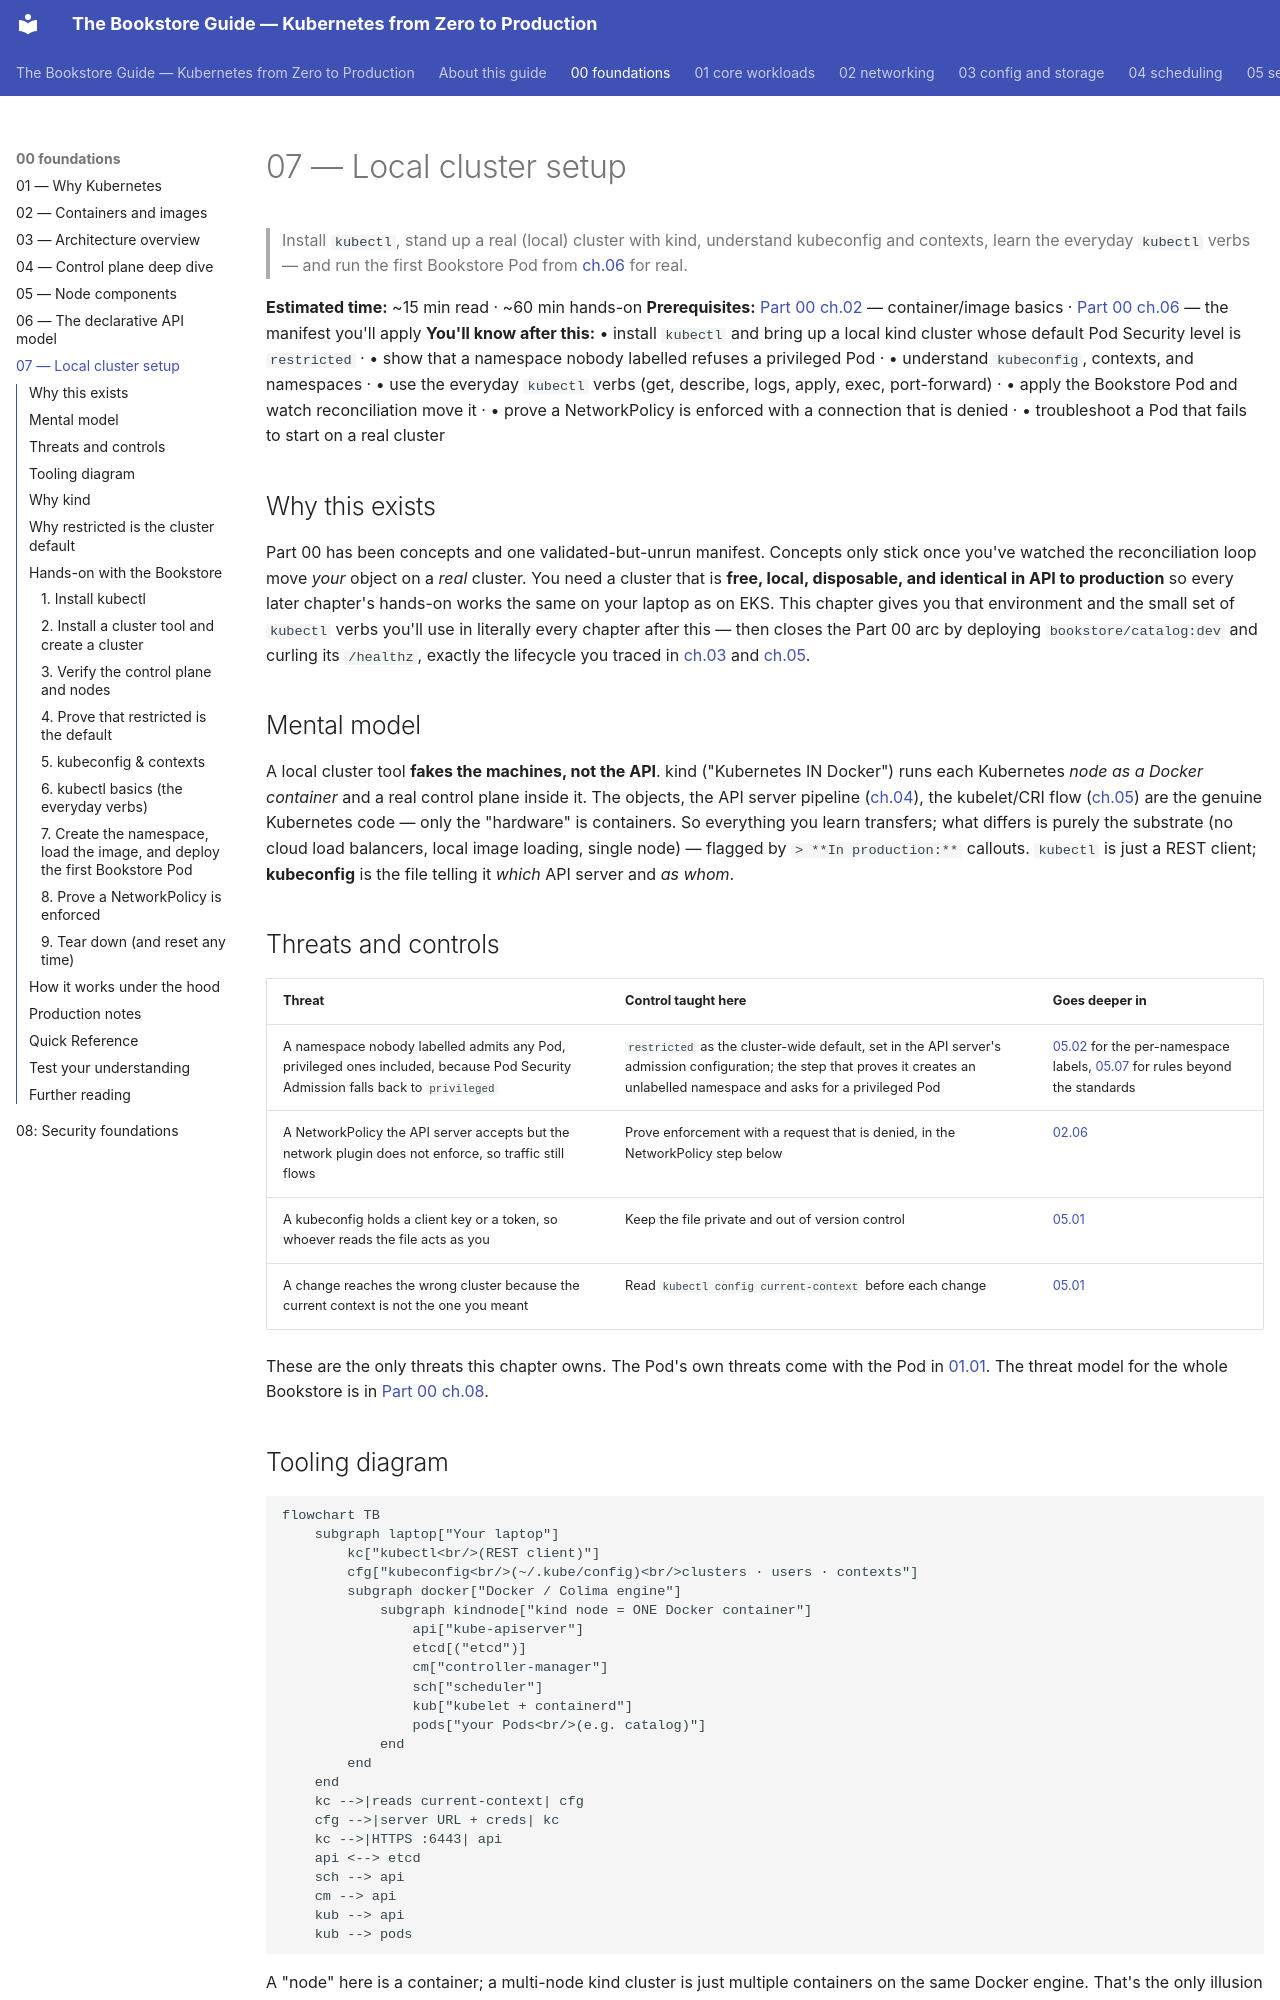

repository: abd-ulbasit/bookstore-kubernetes-guide · page: 00-foundations/07-local-cluster-setup/index.html · generator: mkdocs

# 07 — Local cluster setup

> Install `kubectl`, stand up a real (local) cluster with kind, understand
> kubeconfig and contexts, learn the everyday `kubectl` verbs — and run the
> first Bookstore Pod from [ch.06](06-declarative-api-model.md) for real.

**Estimated time:** ~15 min read · ~60 min hands-on
**Prerequisites:** [Part 00 ch.02](02-containers-and-images.md) — container/image basics · [Part 00 ch.06](06-declarative-api-model.md) — the manifest you'll apply
**You'll know after this:** • install `kubectl` and bring up a local kind cluster whose default Pod Security level is `restricted` · • show that a namespace nobody labelled refuses a privileged Pod · • understand `kubeconfig`, contexts, and namespaces · • use the everyday `kubectl` verbs (get, describe, logs, apply, exec, port-forward) · • apply the Bookstore Pod and watch reconciliation move it · • prove a NetworkPolicy is enforced with a connection that is denied · • troubleshoot a Pod that fails to start on a real cluster

<!-- tags: foundations, kubectl, kind, kubeconfig, local-cluster -->

## Why this exists

Part 00 has been concepts and one validated-but-unrun manifest. Concepts only
stick once you've watched the reconciliation loop move *your* object on a *real*
cluster. You need a cluster that is **free, local, disposable, and identical in
API to production** so every later chapter's hands-on works the same on your
laptop as on EKS. This chapter gives you that environment and the small set of
`kubectl` verbs you'll use in literally every chapter after this — then closes
the Part 00 arc by deploying `bookstore/catalog:dev` and curling its
`/healthz`, exactly the lifecycle you traced in
[ch.03](03-architecture-overview.md) and [ch.05](05-node-components.md).

## Mental model

A local cluster tool **fakes the machines, not the API**. kind ("Kubernetes IN
Docker") runs each Kubernetes *node as a Docker container* and a real control
plane inside it. The objects, the API server pipeline
([ch.04](04-control-plane-deep-dive.md)), the kubelet/CRI flow
([ch.05](05-node-components.md)) are the genuine Kubernetes code — only the
"hardware" is containers. So everything you learn transfers; what differs is
purely the substrate (no cloud load balancers, local image loading, single
node) — flagged by `> **In production:**` callouts. `kubectl` is just a REST
client; **kubeconfig** is the file telling it *which* API server and *as whom*.

## Threats and controls

| Threat | Control taught here | Goes deeper in |
|---|---|---|
| A namespace nobody labelled admits any Pod, privileged ones included, because Pod Security Admission falls back to `privileged` | `restricted` as the cluster-wide default, set in the API server's admission configuration; the step that proves it creates an unlabelled namespace and asks for a privileged Pod | [05.02](../05-security/02-pod-security.md) for the per-namespace labels, [05.07](../05-security/07-admission-control-and-policy-as-code.md) for rules beyond the standards |
| A NetworkPolicy the API server accepts but the network plugin does not enforce, so traffic still flows | Prove enforcement with a request that is denied, in the NetworkPolicy step below | [02.06](../02-networking/06-network-policies.md) |
| A kubeconfig holds a client key or a token, so whoever reads the file acts as you | Keep the file private and out of version control | [05.01](../05-security/01-authn-authz-rbac.md) |
| A change reaches the wrong cluster because the current context is not the one you meant | Read `kubectl config current-context` before each change | [05.01](../05-security/01-authn-authz-rbac.md) |

These are the only threats this chapter owns. The Pod's own threats come with
the Pod in [01.01](../01-core-workloads/01-pods.md#baseline). The threat model
for the whole Bookstore is in [Part 00 ch.08](08-security-foundations.md).
